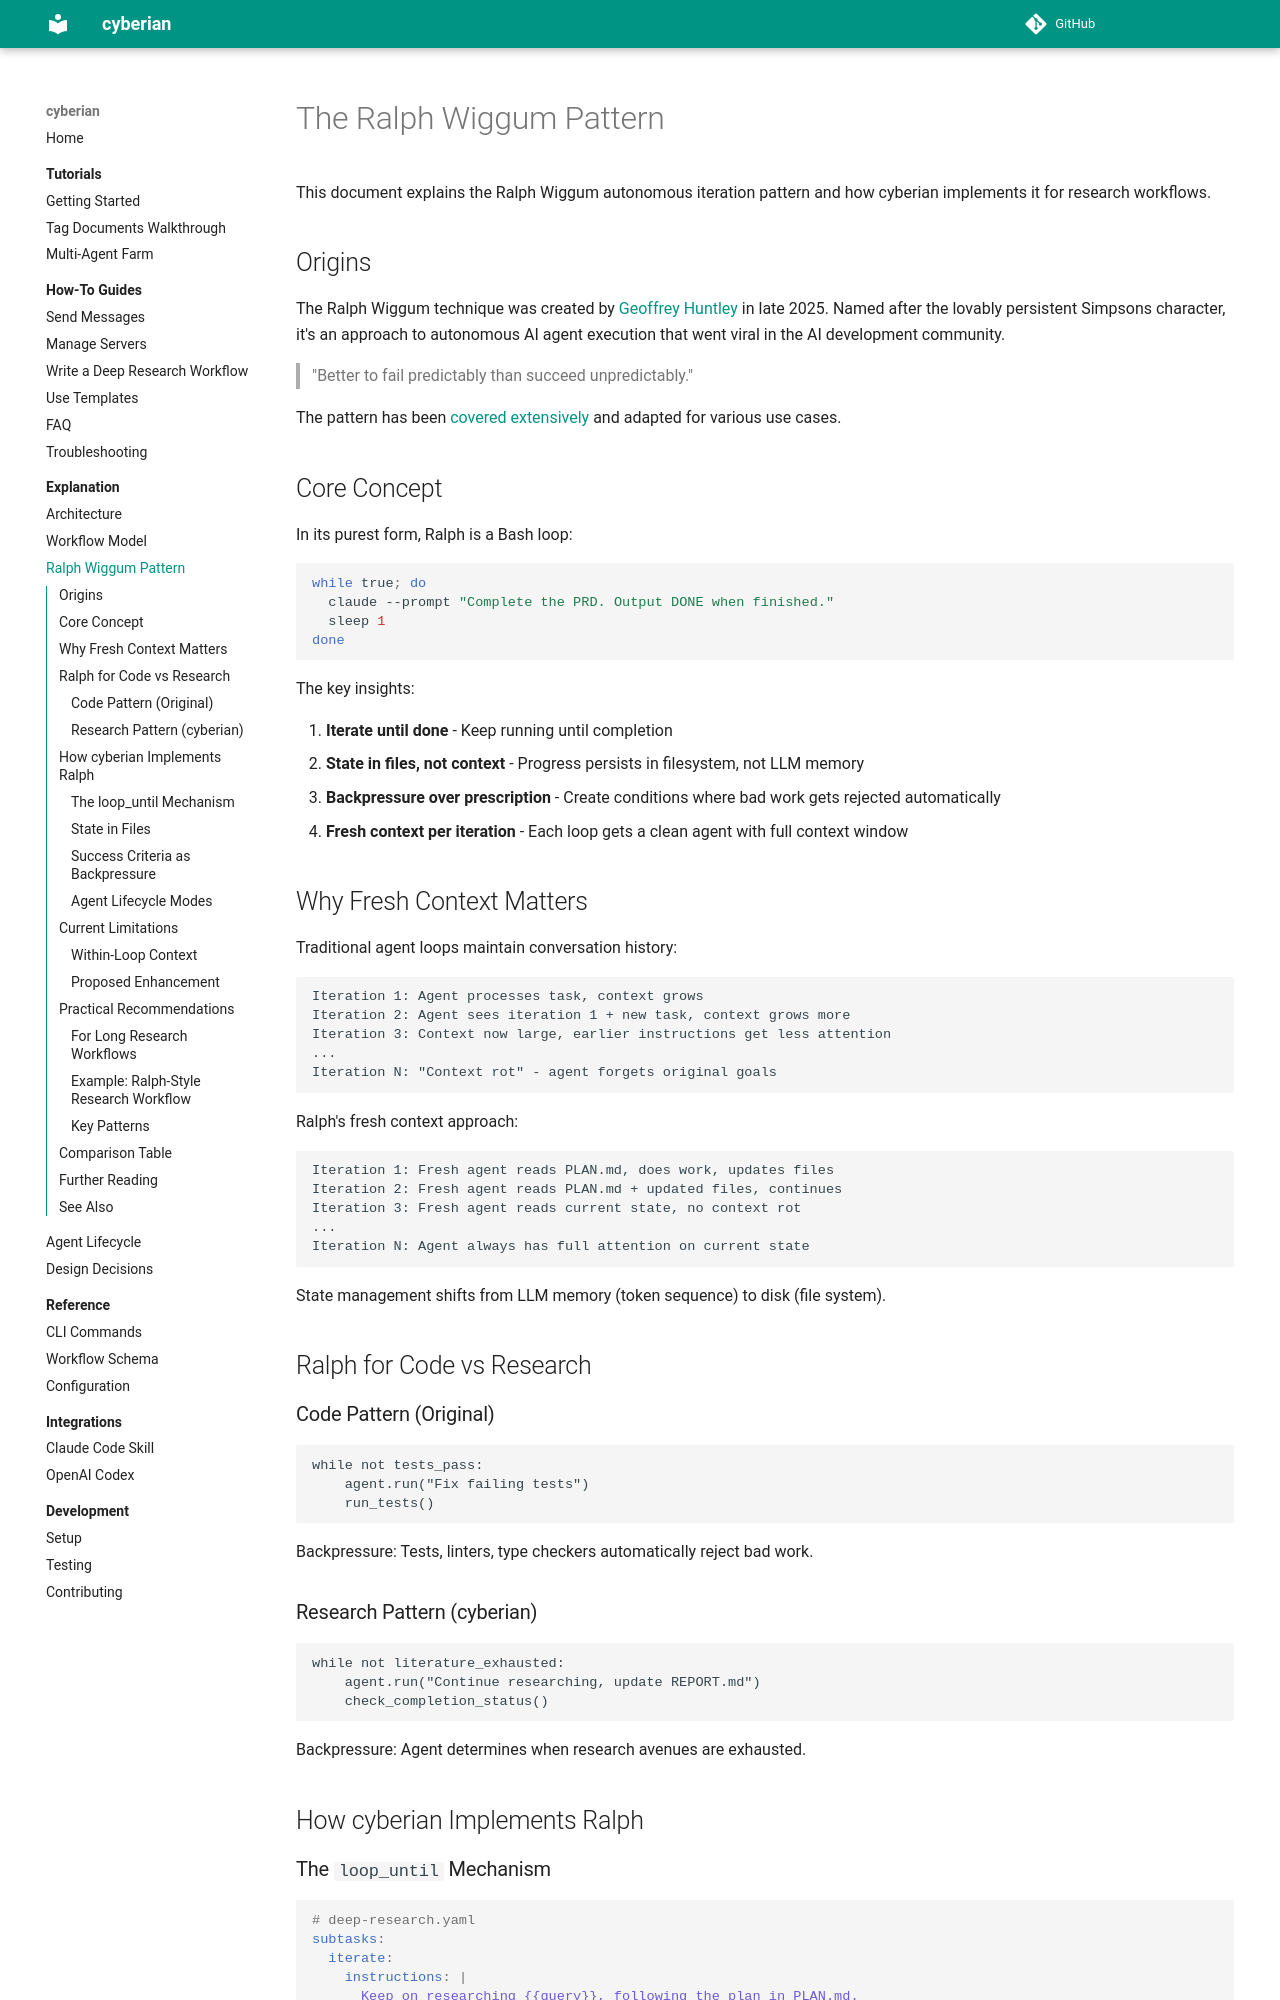

repository: contextualizer-ai/cyberian · page: explanation/ralph-wiggum-pattern/index.html · generator: mkdocs

# The Ralph Wiggum Pattern

This document explains the Ralph Wiggum autonomous iteration pattern and how cyberian implements it for research workflows.

## Origins

The Ralph Wiggum technique was created by [Geoffrey Huntley](https://ghuntley.com/ralph/) in late 2025. Named after the lovably persistent Simpsons character, it's an approach to autonomous AI agent execution that went viral in the AI development community.

> "Better to fail predictably than succeed unpredictably."

The pattern has been [covered extensively](https://venturebeat.com/technology/how-ralph-wiggum-went-from-the-simpsons-to-the-biggest-name-in-ai-right-now/) and adapted for various use cases.

## Core Concept

In its purest form, Ralph is a Bash loop:

```bash
while true; do
  claude --prompt "Complete the PRD. Output DONE when finished."
  sleep 1
done
```

The key insights:

1. **Iterate until done** - Keep running until completion
2. **State in files, not context** - Progress persists in filesystem, not LLM memory
3. **Backpressure over prescription** - Create conditions where bad work gets rejected automatically
4. **Fresh context per iteration** - Each loop gets a clean agent with full context window

## Why Fresh Context Matters

Traditional agent loops maintain conversation history:

```
Iteration 1: Agent processes task, context grows
Iteration 2: Agent sees iteration 1 + new task, context grows more
Iteration 3: Context now large, earlier instructions get less attention
...
Iteration N: "Context rot" - agent forgets original goals
```

Ralph's fresh context approach:

```
Iteration 1: Fresh agent reads PLAN.md, does work, updates files
Iteration 2: Fresh agent reads PLAN.md + updated files, continues
Iteration 3: Fresh agent reads current state, no context rot
...
Iteration N: Agent always has full attention on current state
```

State management shifts from LLM memory (token sequence) to disk (file system).

## Ralph for Code vs Research

### Code Pattern (Original)

```
while not tests_pass:
    agent.run("Fix failing tests")
    run_tests()
```

Backpressure: Tests, linters, type checkers automatically reject bad work.

### Research Pattern (cyberian)

```
while not literature_exhausted:
    agent.run("Continue researching, update REPORT.md")
    check_completion_status()
```

Backpressure: Agent determines when research avenues are exhausted.

## How cyberian Implements Ralph
